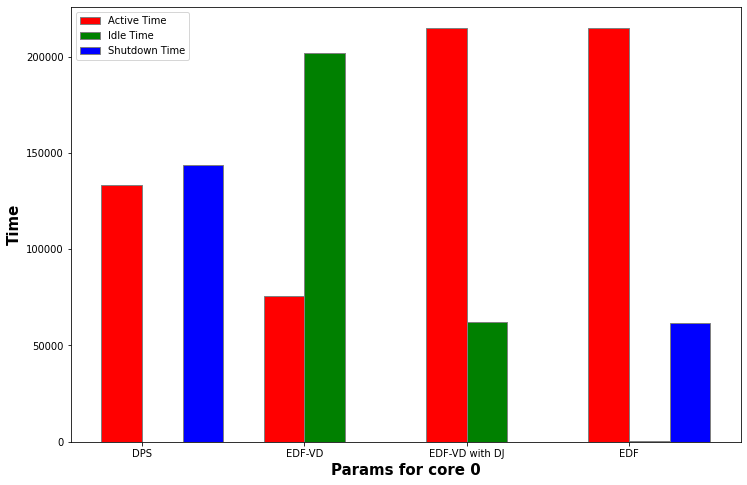

Source data for this figure (header and first rows):
active time, idle time, shutdown time, discarded jobs
133502, 0.00, 143698, 7719
75580, 201620, 0.00, 0
215016, 62184, 0.00, 18863
215016, 500.9, 61683, 0
